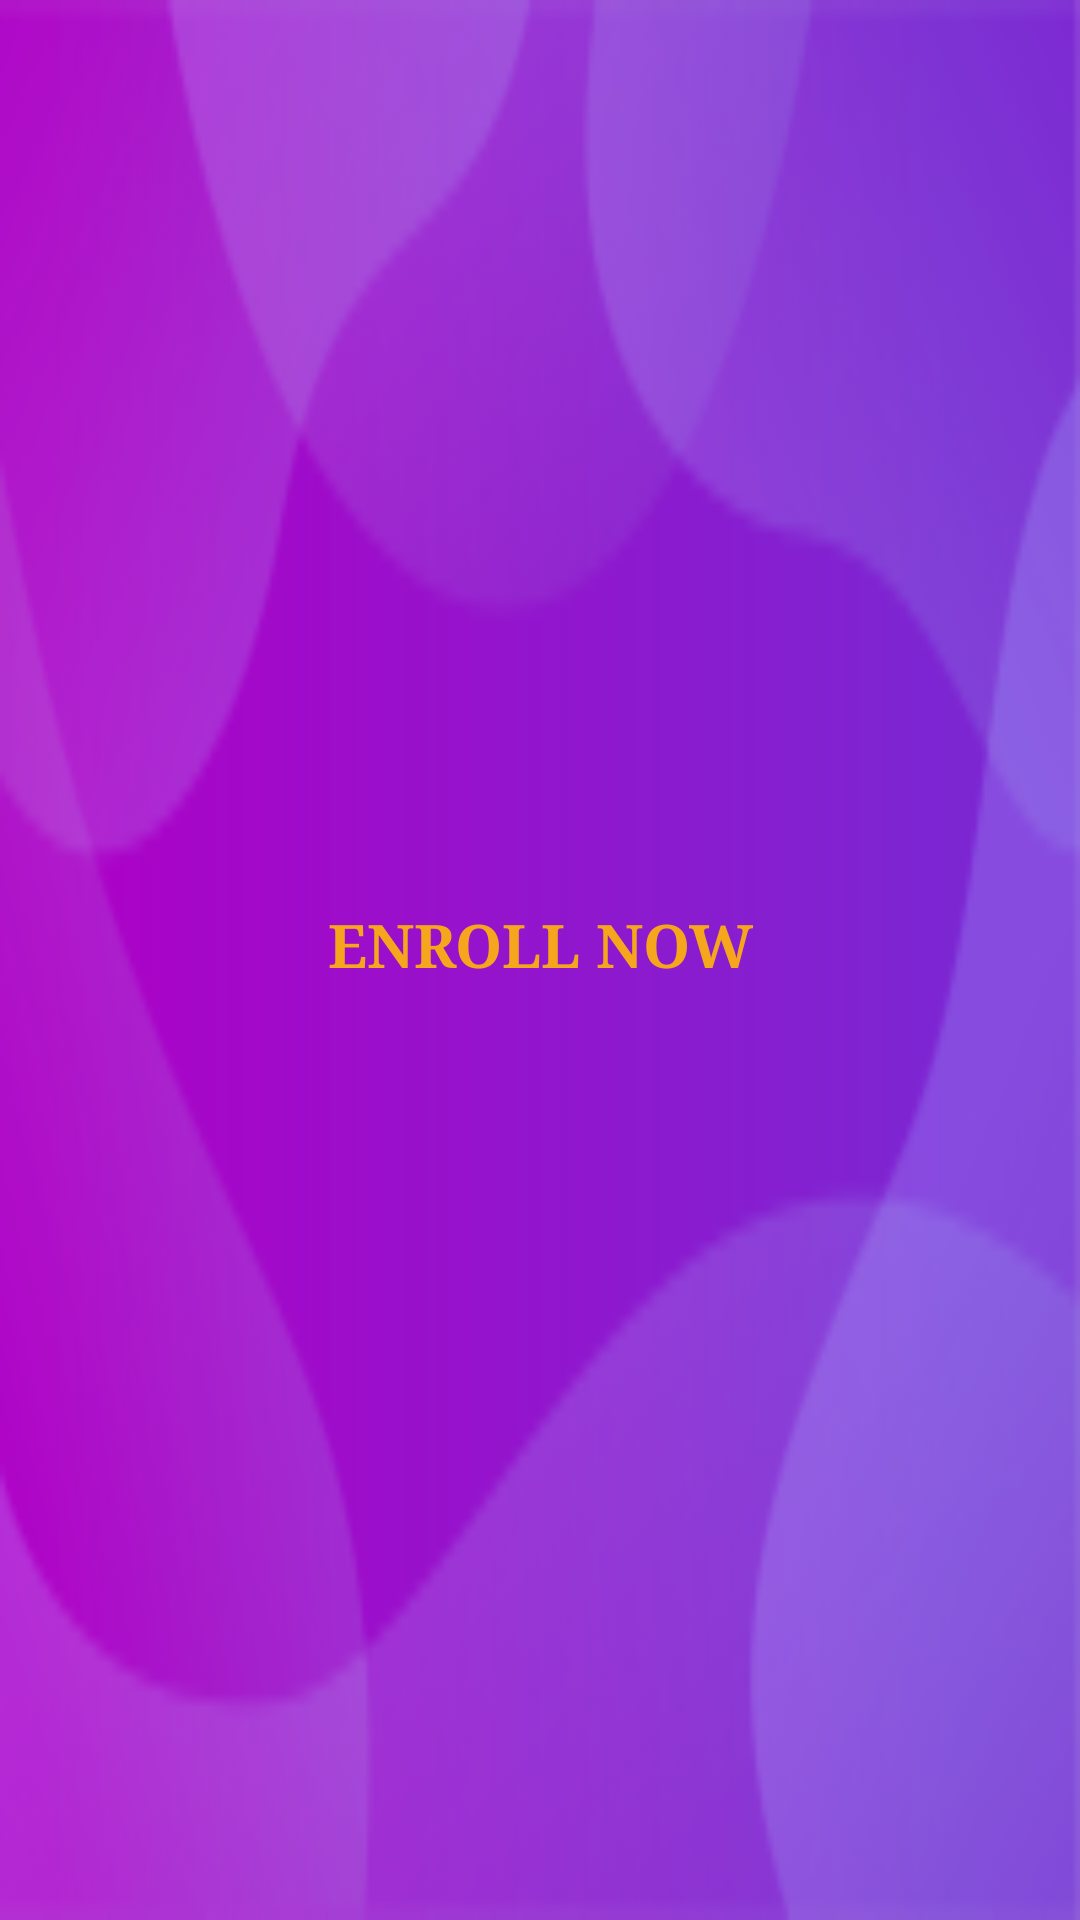

Layout XML and referenced resources for this Android screen:
<!-- AndroidManifest.xml: application theme AppTheme.NoActionBar -->
<!-- res/layout/enroll_pop_up.xml -->
<?xml version="1.0" encoding="utf-8"?>
<LinearLayout
    xmlns:android="http://schemas.android.com/apk/res/android"
    xmlns:tools="http://schemas.android.com/tools"
    android:layout_width="wrap_content"
    android:layout_height="wrap_content"
    android:layout_gravity="center"
    android:gravity="center"
    android:orientation="vertical"
    android:layout_weight="1"
    android:background="@drawable/logout_ng_three"
    tools:ignore="MissingDefaultResource">
    <LinearLayout
        android:layout_width="match_parent"
        android:layout_height="match_parent"
        android:layout_gravity="center"
        android:gravity="center"
        android:orientation="vertical">
        <FrameLayout
            android:layout_width="wrap_content"
            android:layout_height="wrap_content"
            android:layout_centerInParent="true" >
            <LinearLayout
                android:layout_width="match_parent"
                android:layout_height="match_parent"
                android:orientation="vertical">
        <RelativeLayout
            android:layout_width="match_parent"
            android:layout_height="wrap_content"
            android:orientation="horizontal"
            android:visibility="visible">
            <Button
                style="@style/Widget.AppCompat.Button.Borderless"
                android:layout_width="match_parent"
                android:layout_height="75dp"
                android:layout_gravity="center"
                android:layout_marginHorizontal="@dimen/activity_top_margin_20dp"
                android:gravity="center"
                android:text="@string/enroll_now"
                android:padding="10dp"
                android:typeface="serif"
                android:textColor="@color/app_orange_two"
                android:textSize="20sp"
                android:textStyle="bold" />

        </RelativeLayout>

        <RelativeLayout
            android:layout_width="match_parent"
            android:layout_height="wrap_content"
            android:layout_marginBottom="10dp"
            android:gravity="center">
            <HorizontalScrollView
                android:layout_width="match_parent"
                android:layout_height="wrap_content"
                android:scrollbars="horizontal"
                android:id="@+id/enroll_hsv"
                android:scrollbarSize="1dp"
                android:fastScrollEnabled="true">
                <LinearLayout
                    android:id="@+id/enroll_linearlayout"
                    android:layout_width="wrap_content"
                    android:layout_height="wrap_content"
                    android:orientation="horizontal"
                    android:gravity="center|start"
                    android:layout_gravity="start|center" />
            </HorizontalScrollView>
        </RelativeLayout>
            </LinearLayout>
            <ImageView
                android:id="@+id/imageView_close"
                android:layout_width="75dp"
                android:layout_height="75dp"
                android:layout_gravity="top|right"
                android:clickable="true"
                android:src="@drawable/layer_img_cross" />
        </FrameLayout>
    </LinearLayout>

</LinearLayout>
<!-- resources referenced by this layout -->
<resources>
  <color name="app_orange_two">#f5a61c</color>
  <dimen name="activity_top_margin_20dp">20dp</dimen>
  <!-- drawable layer_img_cross (drawable) -->
  <?xml version="1.0" encoding="utf-8"?>
  <layer-list xmlns:android="http://schemas.android.com/apk/res/android">
      <item>
          <bitmap
              android:src="@drawable/cloud" />
  
      </item>
      <item>
              <bitmap android:gravity="center"
                  android:src="@drawable/close"/>
      </item>
  
  </layer-list>
  <!-- drawable logout_ng_three: png bitmap (drawable, 17650 bytes) -->
  <string name="enroll_now">Enroll Now</string>
  <style name="AppTheme.NoActionBar" parnet="android:Theme.AppCompat">
          <item name="windowActionBar">false</item>
          <item name="windowNoTitle">true</item>
          <item name="android:windowFullscreen">true</item>
      </style>
  <!-- drawable cloud: png bitmap (drawable, 3001 bytes) -->
</resources>
